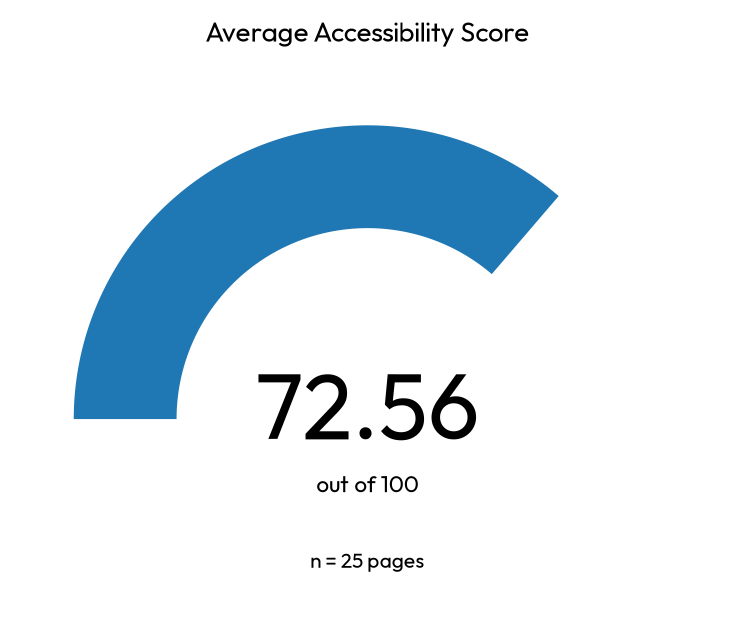

Data behind this chart, as committed beside it:
metric, value, n_pages
Average Accessibility Score, 72.56, 25
